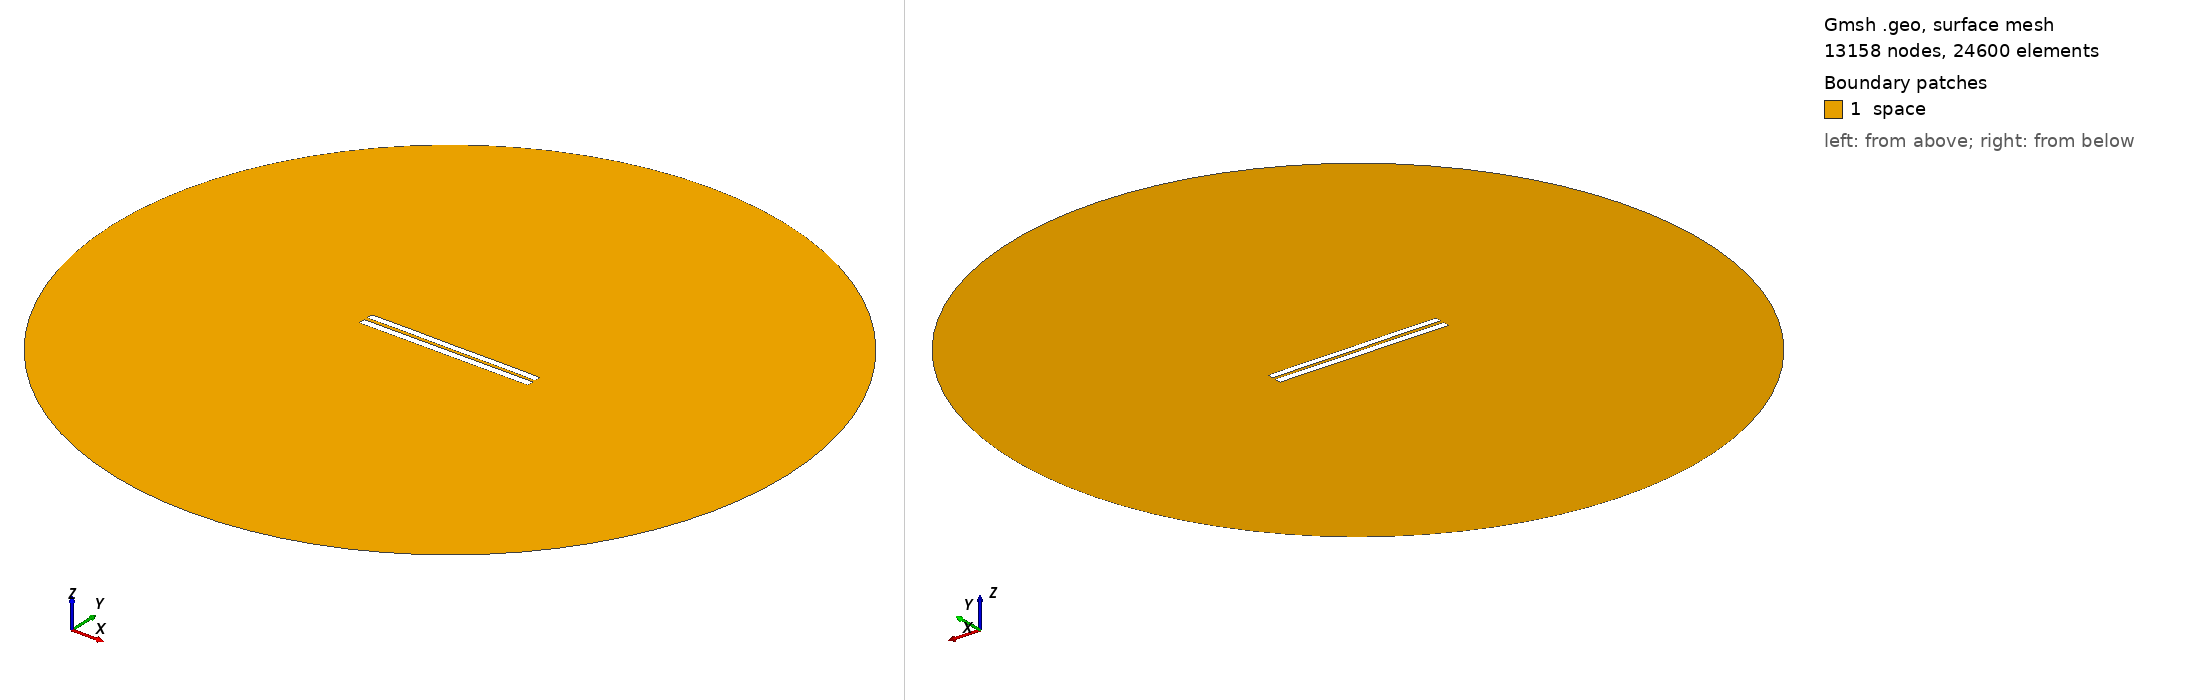

Gmsh geometry script, surface-meshed: 13158 nodes, 24600 surface elements. Boundary patches (legend numbers): 1 space. Left view from above one corner, right view from below the opposite corner. Legend entries are the model's physical surfaces. The drawing asked Gmsh for element sizes between 1% and 20% of the model's largest extent; the script's own settings can give other sizes.

=== 4439.geo (drawn) ===
//---------------------------------------
// Geometry kernel
//---------------------------------------

SetFactory("OpenCASCADE");



//---------------------------------------
// Parameters of the geometry
//---------------------------------------

// Overetch of the upper plate
overetch = 0.125;

// Distance between the plates
distance = 2.0;

// Discretization over the x axis (for the deformation)
nx = 50; 

// Length of the plate
L = 100 - overetch; 

// Number of modes
n = 4; 

// 1st mode coefficient
coeff(1) = -0.15;
beta(1) = 0.596864 * 3.1415926535 / L;

// 2nd mode coefficient
coeff(2) = 0.0;
beta(2) = 1.49418 * 3.1415926535 / L;

// 3rd mode coefficient
coeff(3) = 0.0;
beta(3) = 2.50025 * 3.1415926535 / L;

// 4th mode coefficient
coeff(4) = 0.07499999999999998;
beta(4) = 3.49999 * 3.1415926535 / L;



//---------------------------------------
// Upper plate (deformed rectangle)
//---------------------------------------

// Coordiantes of the upper plate
xmin = -50;
xmax = 50 - overetch;

// Height of the upper plate
yheight = 4 - 2 * overetch;

// Indexes of the points
UpperID[] = {};
LowerID[] = {};
LeftID[] = {};
RightID[] = {};

// Point index
p = 1;

// Horizontal edges
For i In {1:nx}
    x = xmin + (i-1)*(xmax - xmin)/(nx-1);

    y_bottom = distance / 2 + overetch;
    For j In {1:n}
        C = (Cosh(beta(j)*L) + Cos(beta(j)*L)) / (Sinh(beta(j)*L) + Sin(beta(j)*L));
        y_bottom  = y_bottom + coeff(j) * (Cosh(beta(j)*(x+50)) - Cos(beta(j)*(x+50)) - C * (Sinh(beta(j)*(x+50)) - Sin(beta(j)*(x+50))));
    EndFor

    y_top = y_bottom + yheight;

    Point(p) = {x, y_top, 0, 1.0};
    UpperID[i] = p;
    p = p + 1;

    Point(p) = {x, y_bottom, 0, 1.0};
    LowerID[i] = p;
    p = p + 1;
EndFor

// Create point lists
UpperPts[] = {}; LowerPts[] = {};
For i In {1:nx}
  UpperPts[] += {UpperID[i]};
  LowerPts[] += {LowerID[i]};
EndFor

// Build splines
Spline(1) = {UpperPts[]};
Spline(2) = {LowerPts[]};
Line(3) = {LowerPts[nx-1], UpperPts[nx-1]};
Line(4) = {LowerPts[0], UpperPts[0]};

// Build the plane surface
Curve Loop(1) = {2, 3, -1, -4};
Plane Surface(1) = {1};



//---------------------------------------
// Lower plate (rectangle)
//---------------------------------------

// Vertices
Point(1001) = {-50, -1, 0, 1.0};
Point(1002) = { 50, -1, 0, 1.0};
Point(1003) = { 50,  -5, 0, 1.0};
Point(1004) = {-50,  -5, 0, 1.0};

// Edges
Line(5) = {1001, 1002};
Line(6) = {1002, 1003};
Line(7) = {1003, 1004};
Line(8) = {1004, 1001};

// Plane surface
Line Loop(2) = {5, 6, 7, 8};
Plane Surface(2) = {2}; 



//---------------------------------------
// Outer (fictious) boundary
//---------------------------------------

// Points
Point(1005) = {0, 0, 0};       // Center
Point(1006) = {200, 0, 0};     // Start point
Point(1007) = {0, 200, 0};     // 90 degrees
Point(1008) = {-200, 0, 0};    // 180 degrees
Point(1009) = {0, -200, 0};    // 270 degrees

// Circle arcs (each needs start, center, end)
Circle(9) = {1006, 1005, 1007};
Circle(10) = {1007, 1005, 1008};
Circle(11) = {1008, 1005, 1009};
Circle(12) = {1009, 1005, 1006};

// Plane surface for the entire domain
Curve Loop(3) = {9, 10, 11, 12};
Surface(3) = {3};

// Subtract the plates from the whole domain to obtain the actual domain where we want to solve the equations
BooleanDifference{ Surface{3}; Delete; }{ Surface{1}; Surface{2}; Delete; }




//---------------------------------------
// Transfinite Lines/Curves
//---------------------------------------

// Set the number of points on the boundaries
r = 7;

// Plates
Transfinite Curve {1, 2} = 50*r Using Progression 1;
Transfinite Curve {3, 4} = 2*r Using Progression 1;
Transfinite Line {5, 7} = 50*r Using Progression 1;
Transfinite Line {6, 8} = 2*r Using Progression 1;

// Outer boundary
Transfinite Line {9, 10, 11, 12} = 20 Using Progression 1;



//---------------------------------------
// Physical groups
//---------------------------------------                

// Physical curves (boundaries)
Physical Line("force_segment", 10) = {2};
Physical Line("upper_plate", 11) = {1, 3, 4};
Physical Line("lower_plate", 12) = {5, 6, 7, 8};
Physical Line("boundary", 20) = {9, 10, 11, 12};

// Physical Surfaces
Physical Surface("space", 30) = {3};



//---------------------------------------
// 6. Generate the Mesh
//---------------------------------------

// 2D mesh generation
Mesh 2;
